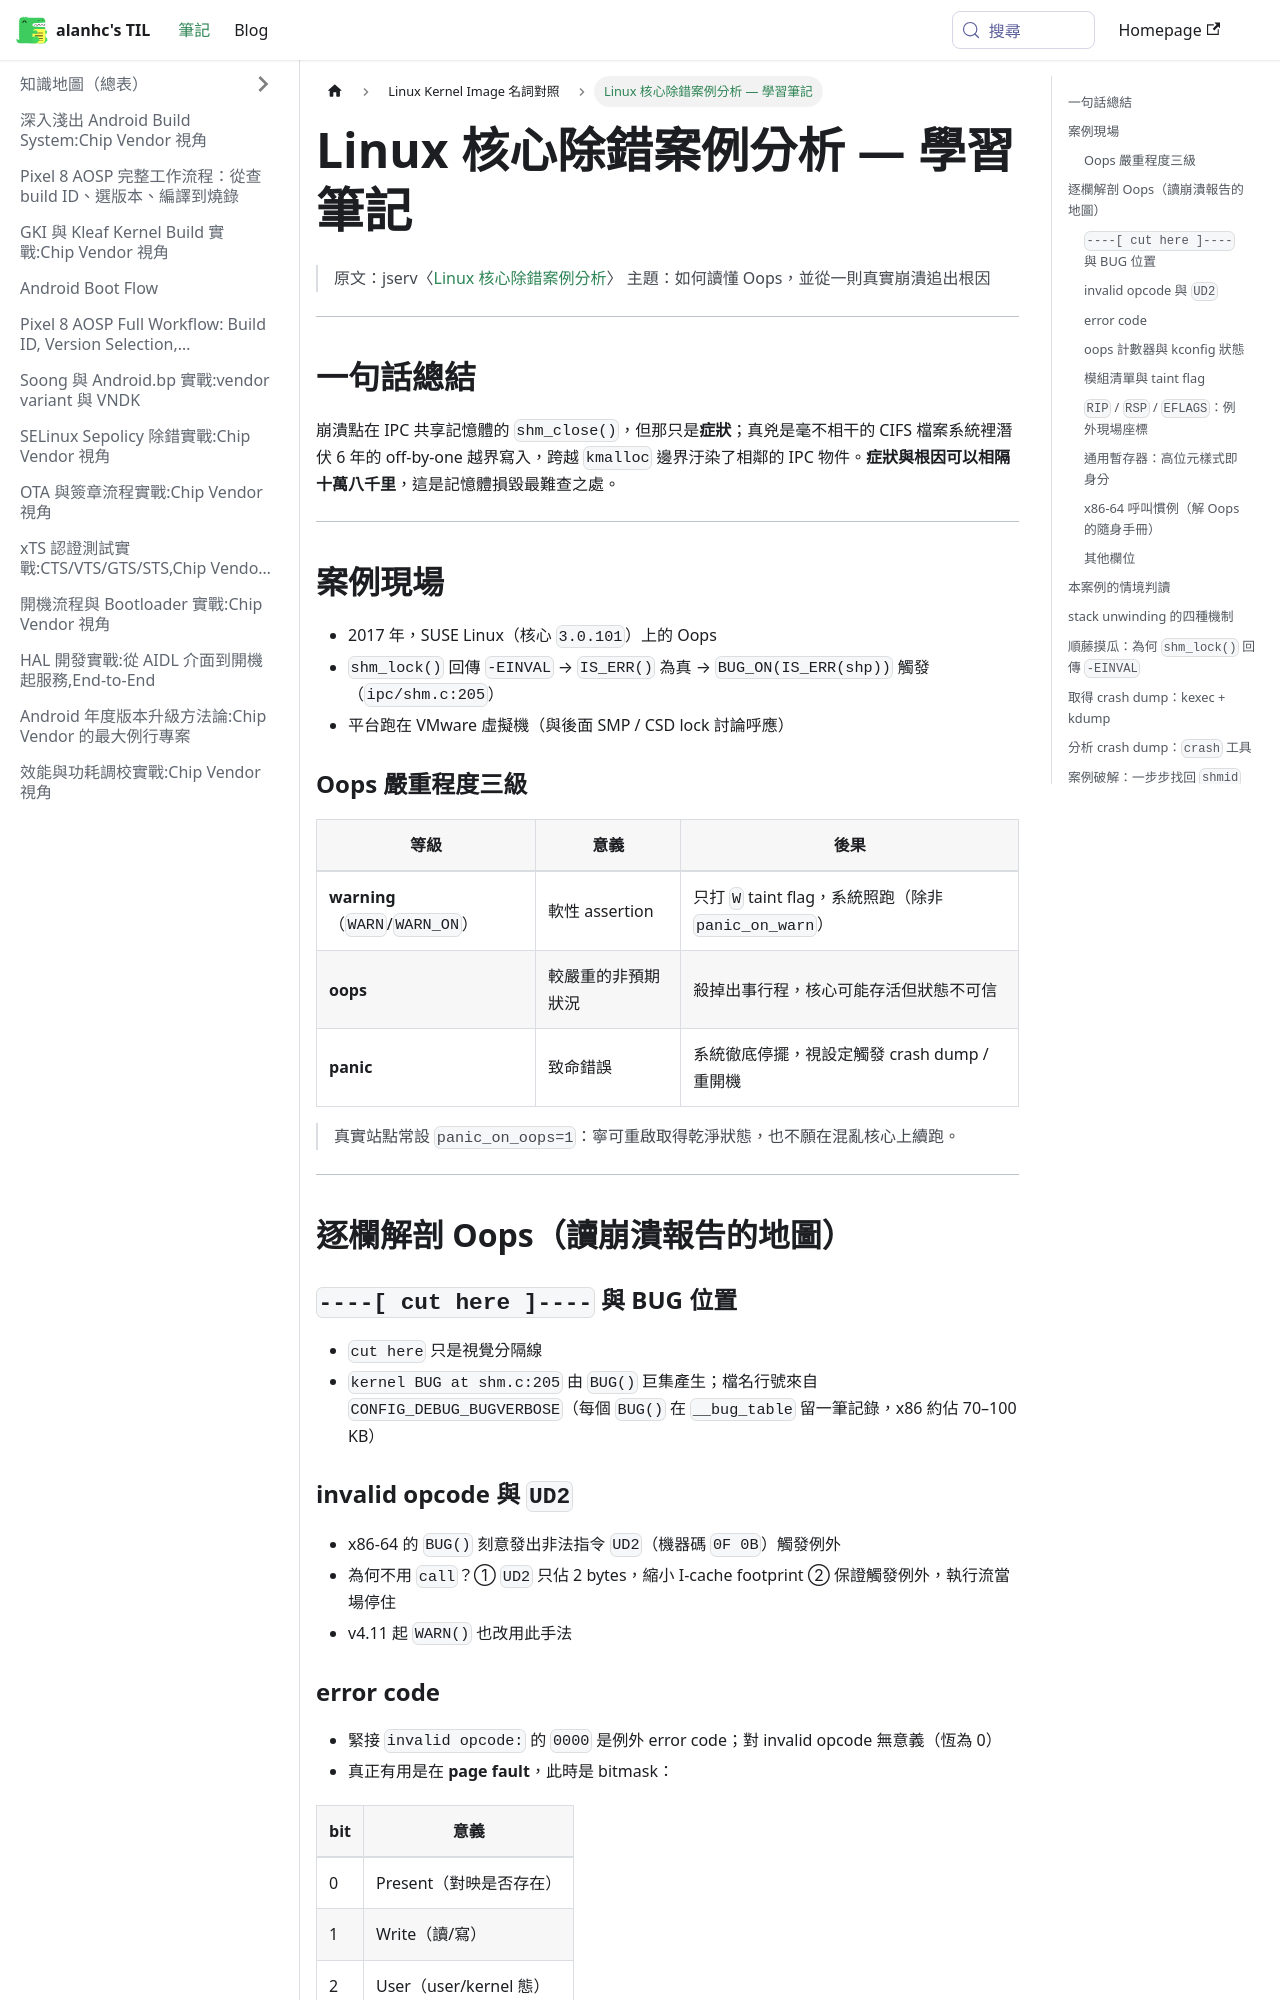

repository: alanhc/til · page: docs/Linux/kernel_debugging.html · generator: docusaurus

# Linux 核心除錯案例分析 — 學習筆記

> 原文：jserv〈[Linux 核心除錯案例分析](https://hackmd.io/@sysprog/kernel-debugging)〉
> 主題：如何讀懂 Oops，並從一則真實崩潰追出根因

---

## 一句話總結

崩潰點在 IPC 共享記憶體的 `shm_close()`，但那只是**症狀**；真兇是毫不相干的 CIFS 檔案系統裡潛伏 6 年的 off-by-one 越界寫入，跨越 `kmalloc` 邊界汙染了相鄰的 IPC 物件。**症狀與根因可以相隔十萬八千里**，這是記憶體損毀最難查之處。

---

## 案例現場

- 2017 年，SUSE Linux（核心 `3.0.101`）上的 Oops
- `shm_lock()` 回傳 `-EINVAL` → `IS_ERR()` 為真 → `BUG_ON(IS_ERR(shp))` 觸發（`ipc/shm.c:205`）
- 平台跑在 VMware 虛擬機（與後面 SMP / CSD lock 討論呼應）

### Oops 嚴重程度三級

| 等級 | 意義 | 後果 |
|---|---|---|
| **warning**（`WARN`/`WARN_ON`）| 軟性 assertion | 只打 `W` taint flag，系統照跑（除非 `panic_on_warn`）|
| **oops** | 較嚴重的非預期狀況 | 殺掉出事行程，核心可能存活但狀態不可信 |
| **panic** | 致命錯誤 | 系統徹底停擺，視設定觸發 crash dump / 重開機 |

> 真實站點常設 `panic_on_oops=1`：寧可重啟取得乾淨狀態，也不願在混亂核心上續跑。

---

## 逐欄解剖 Oops（讀崩潰報告的地圖）

### `----[ cut here ]----` 與 BUG 位置
- `cut here` 只是視覺分隔線
- `kernel BUG at shm.c:205` 由 `BUG()` 巨集產生；檔名行號來自 `CONFIG_DEBUG_BUGVERBOSE`（每個 `BUG()` 在 `__bug_table` 留一筆記錄，x86 約佔 70–100 KB）

### invalid opcode 與 `UD2`
- x86-64 的 `BUG()` 刻意發出非法指令 `UD2`（機器碼 `0F 0B`）觸發例外
- 為何不用 `call`？① `UD2` 只佔 2 bytes，縮小 I-cache footprint ② 保證觸發例外，執行流當場停住
- v4.11 起 `WARN()` 也改用此手法

### error code
- 緊接 `invalid opcode:` 的 `0000` 是例外 error code；對 invalid opcode 無意義（恆為 0）
- 真正有用是在 **page fault**，此時是 bitmask：

| bit | 意義 |
|---|---|
| 0 | Present（對映是否存在）|
| 1 | Write（讀/寫）|
| 2 | User（user/kernel 態）|
| 3 | Reserved bit violation |
| 4 | Instruction fetch |

### oops 計數器與 kconfig 狀態
- `[#1]`：本次開機第幾則 oops
- 其後 `SMP` / `PREEMPT` / `DEBUG_PAGEALLOC` / `KASAN` / `PTI` 等，透露核心怎麼編出來的
